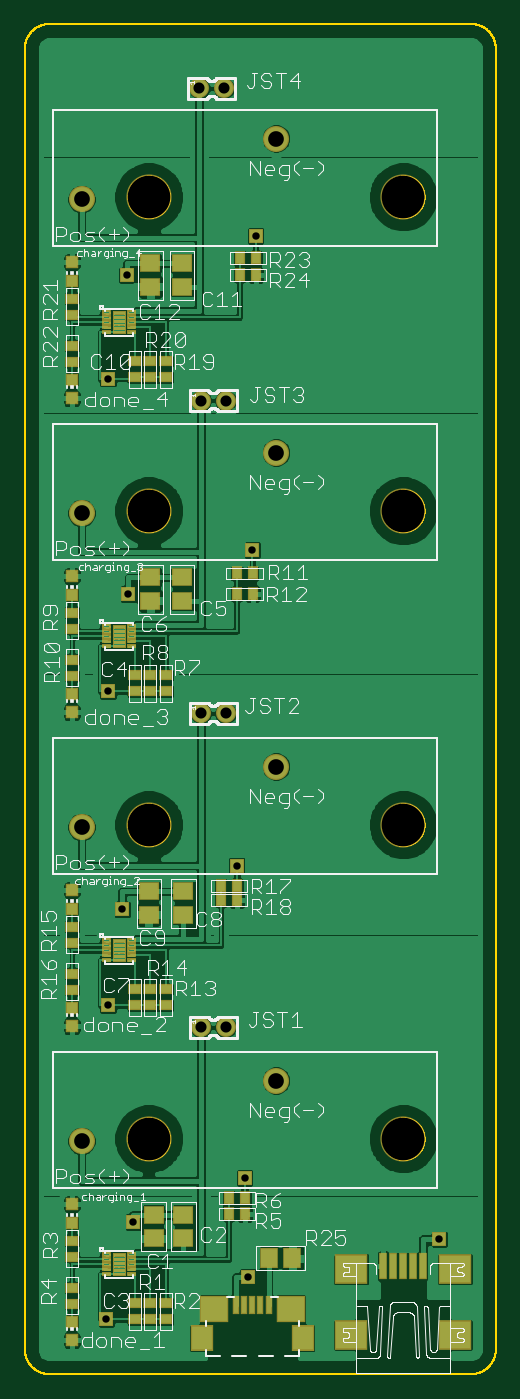
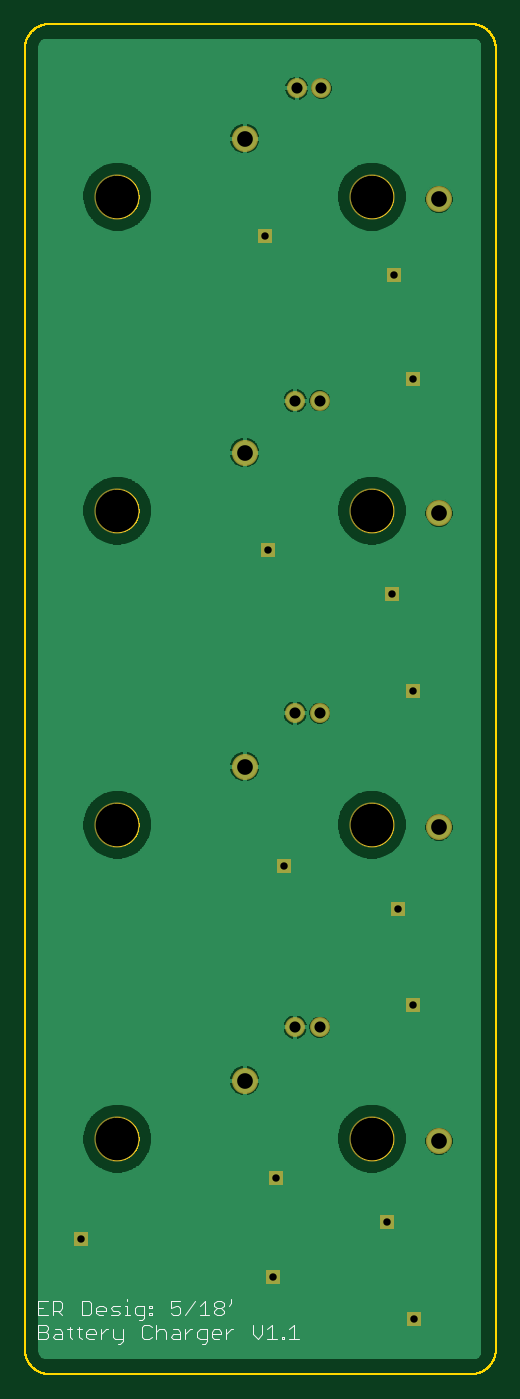
Circuit board: 9 layer files. Board 38.1 x 109.2 mm.
- bottom_silk: botsilk.GBO (4843 bytes)
- bottom_mask: botstop.GBS (1700 bytes)
- bottom_copper: bottom.GBL (74346 bytes)
- drill: holes.xln (528 bytes)
- outline: outline.GKO (48882 bytes)
- top_copper: top.GTL (97951 bytes)
- paste: toppaste.gtp (10195 bytes)
- top_silk: topsilk.GTO (79064 bytes)
- top_mask: topstop.GTS (11632 bytes)

=== bottom_silk: botsilk.GBO ===
G75*
%MOIN*%
%OFA0B0*%
%FSLAX25Y25*%
%IPPOS*%
%LPD*%
%AMOC8*
5,1,8,0,0,1.08239X$1,22.5*
%
%ADD10C,0.00400*%
D10*
X0142636Y0023304D02*
X0145705Y0023304D01*
X0145705Y0018700D01*
X0142636Y0018700D01*
X0144171Y0021002D02*
X0145705Y0021002D01*
X0141102Y0018700D02*
X0141102Y0023304D01*
X0138800Y0023304D01*
X0138032Y0022537D01*
X0138032Y0021002D01*
X0138800Y0020235D01*
X0141102Y0020235D01*
X0139567Y0020235D02*
X0138032Y0018700D01*
X0131894Y0023304D02*
X0131894Y0018700D01*
X0129592Y0018700D01*
X0128824Y0019467D01*
X0128824Y0022537D01*
X0129592Y0023304D01*
X0131894Y0023304D01*
X0124988Y0018700D02*
X0126522Y0018700D01*
X0127290Y0019467D01*
X0127290Y0021002D01*
X0126522Y0021769D01*
X0124988Y0021769D01*
X0124220Y0021002D01*
X0124220Y0020235D01*
X0127290Y0020235D01*
X0122686Y0018700D02*
X0120384Y0018700D01*
X0119617Y0019467D01*
X0120384Y0020235D01*
X0121919Y0020235D01*
X0122686Y0021002D01*
X0121919Y0021769D01*
X0119617Y0021769D01*
X0118082Y0021769D02*
X0117315Y0021769D01*
X0117315Y0018700D01*
X0118082Y0018700D02*
X0116547Y0018700D01*
X0117315Y0023304D02*
X0117315Y0024071D01*
X0113478Y0017165D02*
X0112711Y0017165D01*
X0111943Y0017933D01*
X0111943Y0021769D01*
X0114245Y0021769D01*
X0115013Y0021002D01*
X0115013Y0019467D01*
X0114245Y0018700D01*
X0111943Y0018700D01*
X0110409Y0021769D02*
X0109641Y0021769D01*
X0109641Y0021002D01*
X0110409Y0021002D01*
X0110409Y0021769D01*
X0110409Y0019467D02*
X0109641Y0019467D01*
X0109641Y0018700D01*
X0110409Y0018700D01*
X0110409Y0019467D01*
X0100434Y0023304D02*
X0103503Y0023304D01*
X0103503Y0021002D01*
X0101968Y0021769D01*
X0101201Y0021769D01*
X0100434Y0021002D01*
X0100434Y0019467D01*
X0101201Y0018700D01*
X0102736Y0018700D01*
X0103503Y0019467D01*
X0098899Y0018700D02*
X0095830Y0023304D01*
X0094295Y0021769D02*
X0092760Y0023304D01*
X0092760Y0018700D01*
X0091226Y0018700D02*
X0094295Y0018700D01*
X0089691Y0022537D02*
X0088924Y0023304D01*
X0087389Y0023304D01*
X0086622Y0022537D01*
X0086622Y0021769D01*
X0087389Y0021002D01*
X0086622Y0020235D01*
X0086622Y0019467D01*
X0087389Y0018700D01*
X0088924Y0018700D01*
X0089691Y0019467D01*
X0089691Y0020235D01*
X0088924Y0021002D01*
X0089691Y0021769D01*
X0089691Y0022537D01*
X0088924Y0021002D02*
X0087389Y0021002D01*
X0084320Y0024071D02*
X0084320Y0022537D01*
X0085087Y0021769D01*
X0145705Y0011200D02*
X0145705Y0015804D01*
X0143404Y0015804D01*
X0142636Y0015037D01*
X0142636Y0014269D01*
X0143404Y0013502D01*
X0142636Y0012735D01*
X0142636Y0011967D01*
X0143404Y0011200D01*
X0145705Y0011200D01*
X0145705Y0013502D02*
X0143404Y0013502D01*
X0140334Y0014269D02*
X0138800Y0014269D01*
X0138032Y0013502D01*
X0138032Y0011200D01*
X0140334Y0011200D01*
X0141102Y0011967D01*
X0140334Y0012735D01*
X0138032Y0012735D01*
X0135730Y0015037D02*
X0135730Y0011967D01*
X0134963Y0011200D01*
X0134963Y0014269D02*
X0136498Y0014269D01*
X0132661Y0015037D02*
X0132661Y0011967D01*
X0131894Y0011200D01*
X0131894Y0014269D02*
X0133428Y0014269D01*
X0128057Y0011200D02*
X0129592Y0011200D01*
X0130359Y0011967D01*
X0130359Y0013502D01*
X0129592Y0014269D01*
X0128057Y0014269D01*
X0127290Y0013502D01*
X0127290Y0012735D01*
X0130359Y0012735D01*
X0125755Y0014269D02*
X0125755Y0011200D01*
X0125755Y0012735D02*
X0124220Y0014269D01*
X0123453Y0014269D01*
X0121919Y0014269D02*
X0121919Y0011967D01*
X0121151Y0011200D01*
X0118849Y0011200D01*
X0118849Y0014269D02*
X0118849Y0010433D01*
X0119617Y0009665D01*
X0120384Y0009665D01*
X0109641Y0015037D02*
X0110409Y0015804D01*
X0111943Y0015804D01*
X0112711Y0015037D01*
X0112711Y0011967D01*
X0111943Y0011200D01*
X0110409Y0011200D01*
X0109641Y0011967D01*
X0108107Y0011200D02*
X0108107Y0015804D01*
X0108107Y0013502D02*
X0107339Y0014269D01*
X0105805Y0014269D01*
X0105037Y0013502D01*
X0105037Y0011200D01*
X0102736Y0014269D02*
X0101201Y0014269D01*
X0100434Y0013502D01*
X0100434Y0011200D01*
X0102736Y0011200D01*
X0103503Y0011967D01*
X0102736Y0012735D01*
X0100434Y0012735D01*
X0098899Y0011200D02*
X0098899Y0014269D01*
X0098899Y0012735D02*
X0097364Y0014269D01*
X0096597Y0014269D01*
X0093528Y0009665D02*
X0092760Y0009665D01*
X0091993Y0010433D01*
X0091993Y0014269D01*
X0094295Y0014269D01*
X0095062Y0013502D01*
X0095062Y0011967D01*
X0094295Y0011200D01*
X0091993Y0011200D01*
X0088156Y0011200D02*
X0089691Y0011200D01*
X0090458Y0011967D01*
X0090458Y0013502D01*
X0089691Y0014269D01*
X0088156Y0014269D01*
X0087389Y0013502D01*
X0087389Y0012735D01*
X0090458Y0012735D01*
X0085854Y0014269D02*
X0085854Y0011200D01*
X0085854Y0012735D02*
X0084320Y0014269D01*
X0083552Y0014269D01*
X0077414Y0015804D02*
X0077414Y0012735D01*
X0075879Y0011200D01*
X0074345Y0012735D01*
X0074345Y0015804D01*
X0072810Y0014269D02*
X0071275Y0015804D01*
X0071275Y0011200D01*
X0069741Y0011200D02*
X0072810Y0011200D01*
X0068206Y0011200D02*
X0068206Y0011967D01*
X0067439Y0011967D01*
X0067439Y0011200D01*
X0068206Y0011200D01*
X0065904Y0014269D02*
X0064369Y0015804D01*
X0064369Y0011200D01*
X0062835Y0011200D02*
X0065904Y0011200D01*
M02*

=== bottom_mask: botstop.GBS ===
G75*
%MOIN*%
%OFA0B0*%
%FSLAX25Y25*%
%IPPOS*%
%LPD*%
%AMOC8*
5,1,8,0,0,1.08239X$1,22.5*
%
%ADD10C,0.05543*%
%ADD11C,0.06343*%
%ADD12C,0.14383*%
%ADD13C,0.07500*%
%ADD14C,0.08300*%
%ADD15R,0.03962X0.03962*%
%ADD16R,0.04762X0.04762*%
D10*
X0056063Y0310000D03*
X0063937Y0310000D03*
X0056063Y0110500D03*
X0063937Y0110500D03*
X0056063Y0210500D03*
X0063937Y0210500D03*
X0055563Y0409500D03*
X0063437Y0409500D03*
D11*
X0056063Y0310000D03*
X0063937Y0310000D03*
X0056063Y0110500D03*
X0063937Y0110500D03*
X0056063Y0210500D03*
X0063937Y0210500D03*
X0055563Y0409500D03*
X0063437Y0409500D03*
D12*
X0120551Y0275000D03*
X0039449Y0275000D03*
X0120551Y0075000D03*
X0039449Y0075000D03*
X0120551Y0175000D03*
X0039449Y0175000D03*
X0120551Y0375000D03*
X0039449Y0375000D03*
D13*
X0080000Y0293504D03*
X0018071Y0274213D03*
X0080000Y0093504D03*
X0018071Y0074213D03*
X0080000Y0193504D03*
X0018071Y0174213D03*
X0080000Y0393504D03*
X0018071Y0374213D03*
D14*
X0080000Y0293504D03*
X0018071Y0274213D03*
X0080000Y0093504D03*
X0018071Y0074213D03*
X0080000Y0193504D03*
X0018071Y0174213D03*
X0080000Y0393504D03*
X0018071Y0374213D03*
D15*
X0026000Y0017500D03*
X0026500Y0117500D03*
X0026500Y0217500D03*
X0026500Y0317000D03*
X0071000Y0031000D03*
X0132000Y0043000D03*
X0034500Y0048500D03*
X0067500Y0162000D03*
X0070000Y0062500D03*
X0072500Y0262500D03*
X0031000Y0148000D03*
X0033000Y0248500D03*
X0073500Y0362500D03*
X0032500Y0350000D03*
D16*
X0026000Y0017500D03*
X0026500Y0117500D03*
X0026500Y0217500D03*
X0026500Y0317000D03*
X0071000Y0031000D03*
X0132000Y0043000D03*
X0034500Y0048500D03*
X0067500Y0162000D03*
X0070000Y0062500D03*
X0072500Y0262500D03*
X0031000Y0148000D03*
X0033000Y0248500D03*
X0073500Y0362500D03*
X0032500Y0350000D03*
M02*

=== bottom_copper: bottom.GBL (74346 bytes, source omitted) ===
=== drill: holes.xln ===
%
M48
M72
T01C0.0236
T02C0.0354
T03C0.0500
T04C0.1358
%
T01
X2600Y1750
X2650Y11750
X2650Y21750
X2650Y31700
X7100Y3100
X13200Y4300
X3450Y4850
X6750Y16200
X7000Y6250
X7250Y26250
X3100Y14800
X3300Y24850
X7350Y36250
X3250Y35000
T02
X5606Y31000
X6394Y31000
X5606Y11050
X6394Y11050
X5606Y21050
X6394Y21050
X5556Y40950
X6344Y40950
T03
X8000Y29350
X1807Y27421
X8000Y9350
X1807Y7421
X8000Y19350
X1807Y17421
X8000Y39350
X1807Y37421
T04
X12055Y27500
X3945Y27500
X12055Y7500
X3945Y7500
X12055Y17500
X3945Y17500
X12055Y37500
X3945Y37500
M30

=== outline: outline.GKO (48882 bytes, source omitted) ===
=== top_copper: top.GTL (97951 bytes, source omitted) ===
=== paste: toppaste.gtp (10195 bytes, source omitted) ===
=== top_silk: topsilk.GTO (79064 bytes, source omitted) ===
=== top_mask: topstop.GTS (11632 bytes, source omitted) ===
